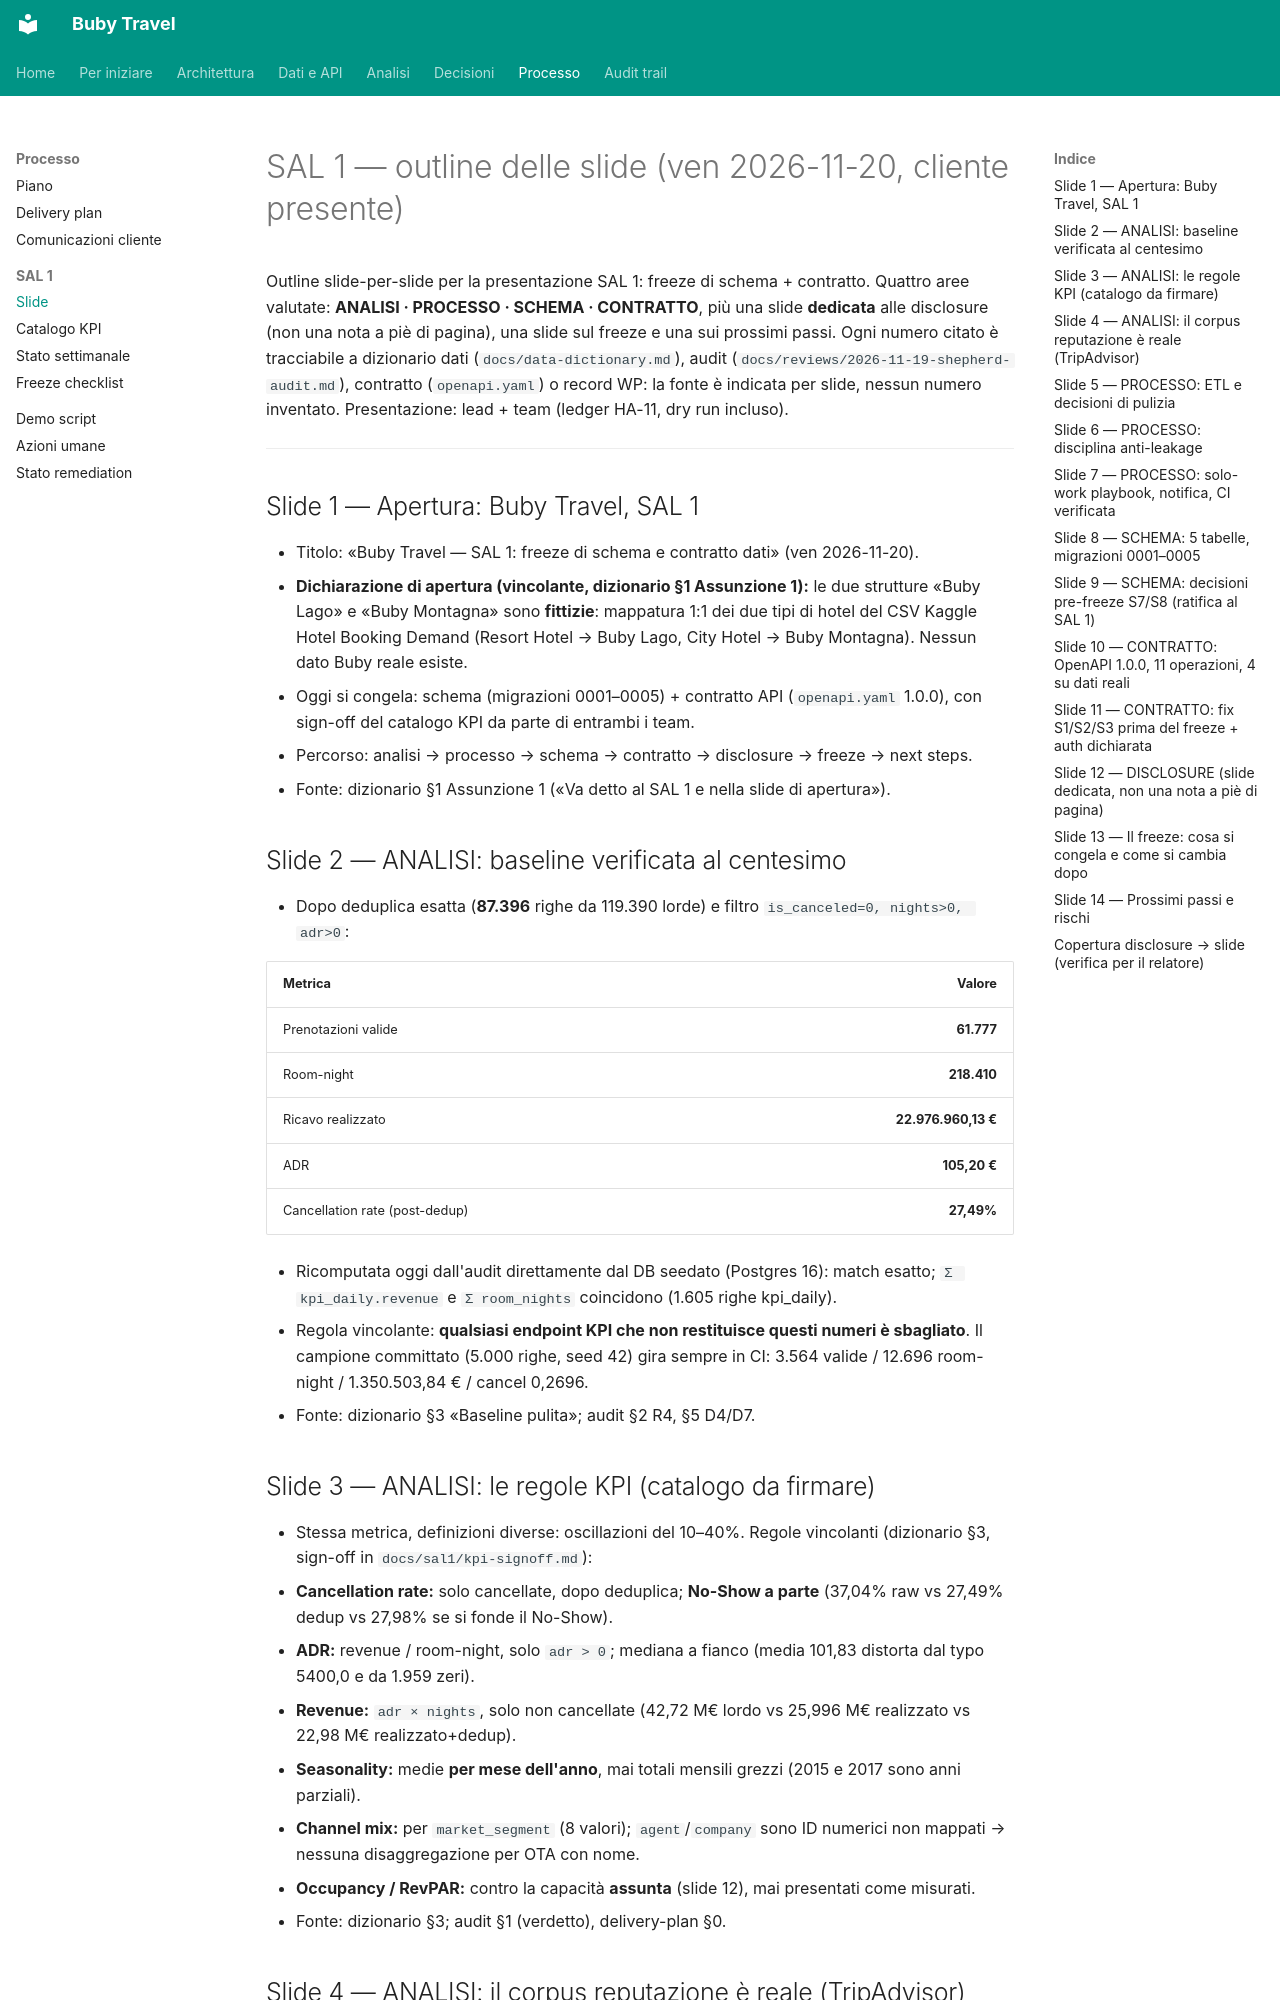

repository: suzukiven0m/finto-booking · page: sal1/slides-outline/index.html · generator: mkdocs

# SAL 1 — outline delle slide (ven 2026-11-20, cliente presente)

Outline slide-per-slide per la presentazione SAL 1: freeze di schema + contratto.
Quattro aree valutate: **ANALISI · PROCESSO · SCHEMA · CONTRATTO**, più una slide
**dedicata** alle disclosure (non una nota a piè di pagina), una slide sul freeze
e una sui prossimi passi. Ogni numero citato è tracciabile a dizionario dati
(`docs/data-dictionary.md`), audit (`docs/reviews/2026-11-19-shepherd-audit.md`),
contratto (`openapi.yaml`) o record WP: la fonte è indicata per slide, nessun
numero inventato. Presentazione: lead + team (ledger HA-11, dry run incluso).

---

## Slide 1 — Apertura: Buby Travel, SAL 1

- Titolo: «Buby Travel — SAL 1: freeze di schema e contratto dati» (ven 2026-11-20).
- **Dichiarazione di apertura (vincolante, dizionario §1 Assunzione 1):** le due
  strutture «Buby Lago» e «Buby Montagna» sono **fittizie**: mappatura 1:1 dei due
  tipi di hotel del CSV Kaggle Hotel Booking Demand (Resort Hotel → Buby Lago,
  City Hotel → Buby Montagna). Nessun dato Buby reale esiste.
- Oggi si congela: schema (migrazioni 0001–0005) + contratto API (`openapi.yaml`
  1.0.0), con sign-off del catalogo KPI da parte di entrambi i team.
- Percorso: analisi → processo → schema → contratto → disclosure → freeze → next steps.
- Fonte: dizionario §1 Assunzione 1 («Va detto al SAL 1 e nella slide di apertura»).

## Slide 2 — ANALISI: baseline verificata al centesimo

- Dopo deduplica esatta (**87.396** righe da 119.390 lorde) e filtro
  `is_canceled=0, nights>0, adr>0`:

| Metrica | Valore |
|---|---:|
| Prenotazioni valide | **61.777** |
| Room-night | **218.410** |
| Ricavo realizzato | **22.976.960,13 €** |
| ADR | **105,20 €** |
| Cancellation rate (post-dedup) | **27,49%** |

- Ricomputata oggi dall'audit direttamente dal DB seedato (Postgres 16): match
  esatto; `Σ kpi_daily.revenue` e `Σ room_nights` coincidono (1.605 righe kpi_daily).
- Regola vincolante: **qualsiasi endpoint KPI che non restituisce questi numeri è
  sbagliato**. Il campione committato (5.000 righe, seed 42) gira sempre in CI:
  3.564 valide / 12.696 room-night / 1.350.503,84 € / cancel 0,2696.
- Fonte: dizionario §3 «Baseline pulita»; audit §2 R4, §5 D4/D7.

## Slide 3 — ANALISI: le regole KPI (catalogo da firmare)

- Stessa metrica, definizioni diverse: oscillazioni del 10–40%. Regole vincolanti
  (dizionario §3, sign-off in `docs/sal1/kpi-signoff.md`):
  - **Cancellation rate:** solo cancellate, dopo deduplica; **No-Show a parte**
    (37,04% raw vs 27,49% dedup vs 27,98% se si fonde il No-Show).
  - **ADR:** revenue / room-night, solo `adr > 0`; mediana a fianco
    (media 101,83 distorta dal typo 5400,0 e da 1.959 zeri).
  - **Revenue:** `adr × nights`, solo non cancellate
    (42,72 M€ lordo vs 25,996 M€ realizzato vs 22,98 M€ realizzato+dedup).
  - **Seasonality:** medie **per mese dell'anno**, mai totali mensili grezzi
    (2015 e 2017 sono anni parziali).
  - **Channel mix:** per `market_segment` (8 valori); `agent`/`company` sono ID
    numerici non mappati → nessuna disaggregazione per OTA con nome.
  - **Occupancy / RevPAR:** contro la capacità **assunta** (slide 12), mai
    presentati come misurati.
- Fonte: dizionario §3; audit §1 (verdetto), delivery-plan §0.
